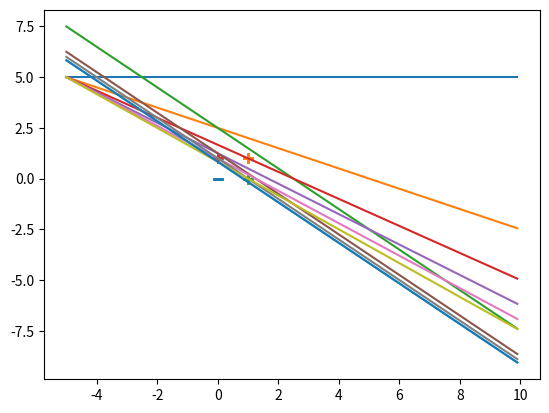

The matplotlib source for this figure:
import numpy as np
from matplotlib import pyplot as plt

class perceptron:
    def __init__(self,u,a,tset):
        self.umbral = u
        self.learningRate = a
        self.W = [0, 0]  #Peso w1 y w2 inicializados es 0  
        self.trainingset = tset
        self.x=np.arange(-5,10,0.1)
        self.point_separation()
        self.learn()

    #Separa las coordenadas en el eje Y y en eje X, esto para facilitar la representacion de los puntos 
    def point_separation(self): 
        self.c1x=[]
        self.c2y=[]
        self.c1y=[]
        self.c2x=[]
        for point, output in self.trainingset:
            if output==1:
                self.c1x.append(point[0])
                self.c1y.append(point[1])
            else:
                self.c2x.append(point[0])
                self.c2y.append(point[1])

    # suma ponderada x1*w1+x2*w2
    def weightedSum(self,values):
        return sum(value * weight for value, weight in zip(values, self.W))

    def drawrect(self):
        if self.W[0] or self.W[1]:
            if self.W[1]!=0:
                y=(self.umbral-self.x*self.W[0])/(self.W[1])
                plt.plot(self.x,y)
            else:
                plt.axvline(x=self.umbral/self.W[0]) 

    def drawpoints(self,x,y,symbol):
        plt.scatter(x,y, s=60, marker=symbol, linewidths=2)
        #plt.plot(c1x,c1y,'ob')
        #plt.plot(c2x,c2y,'og')

    def learn(self):
        while True:
            numerror = 0
            for point, output in self.trainingset:
                print(self.W)
                result = self.weightedSum(point) > self.umbral
                error = output - result
                if error != 0:
                    numerror += 1
                    for index, value in enumerate(point):
                        self.W[index] += self.learningRate * error * value
                    self.drawrect()
                    self.drawpoints(self.c1x,self.c1y,'+')
                    self.drawpoints(self.c2x,self.c2y,'_')
                    plt.show()
            if numerror == 0:
                break

    def evaluate(self,inputs):
        currentoutput=[]
        for x1,x2 in inputs:
            if x1*self.W[0]+x2*self.W[1]>self.umbral:
                currentoutput.append(1)
                self.drawpoints(x1,x2,'+')
            else:
                currentoutput.append(0)
                self.drawpoints(x1,x2,'_')
                self.drawrect()
        plt.show()
        return currentoutput


#Datos de entrenamiento
training=[([0,1],1), ([3,2],1), ([2,3],1), ([3,3],1),([0,-1],0),([-3,-2],0),([-2,-3],0)]
OR=[([0,0],0),([0,1],1),([1,1],1),([1,0],1)]
AND=[([0,0],0),([0,1],0),([1,1],1),([1,0],0)]
#Datos de prueba
test=[(0,0),(1,0),(1,1),(0,1),(2,2),(3,3),(-1,-1),(-2,3)]
test2=[(0,0),(1,1),(1,0),(0,1)]

#p1=perceptron(0.5,0.1,training)
#print (p1.evaluate(test))

p2=perceptron(0.5,0.1,OR)
print (p2.evaluate(test2))

#p3=perceptron(0.5,0.1,AND)
#print (p3.evaluate(test2))



